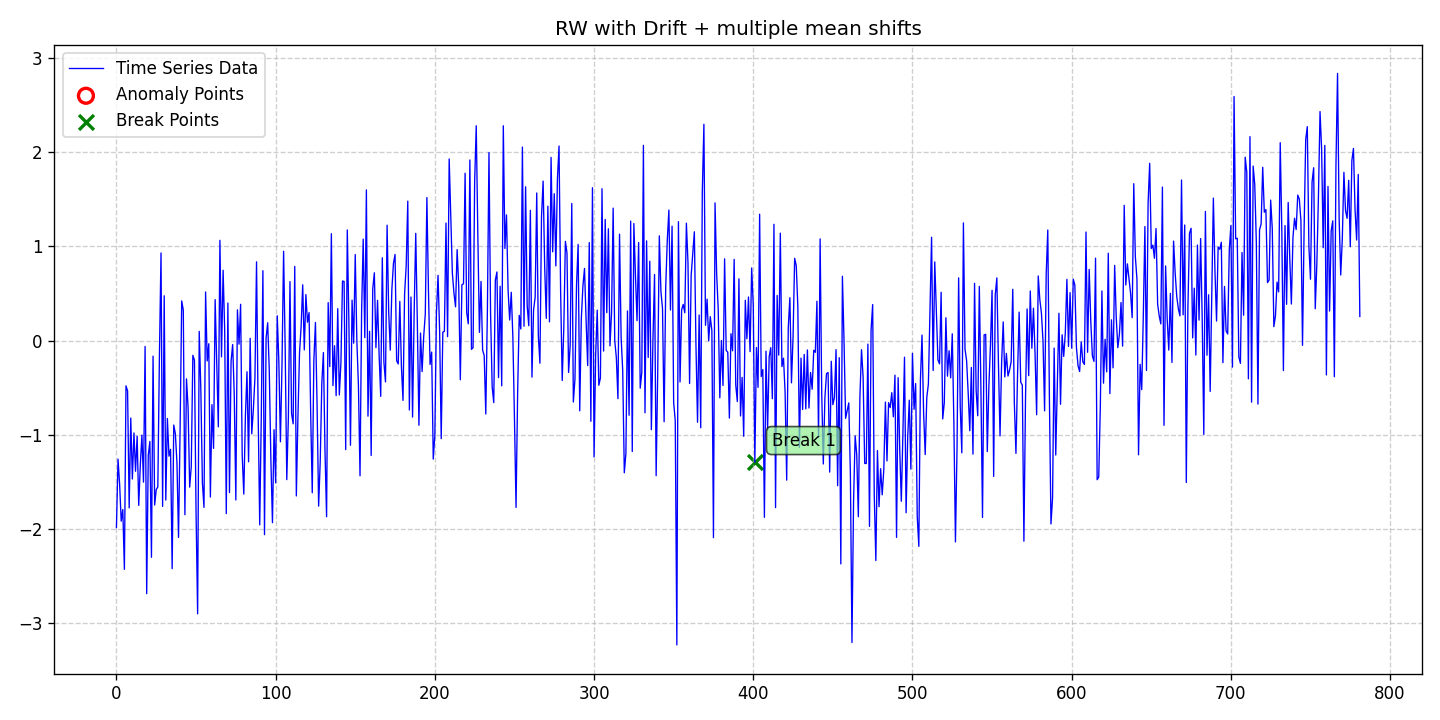

Values plotted in this chart, from the file beside it:
date, data, stationary, det_lin_up, det_lin_down, det_quad, det_cubic, det_exp, det_damped, stoc_trend, volatility, single_seas, multiple_seas, point_anom_single, point_anom_multi, collect_anom, context_anom, mean_shift, var_shift, trend_shift, point_anom_count, point_anom_location, point_anom_point, collect_anom_count
2020-01-01, -1.985, 0, 0, 0, 0, 0, 0, 0, 1, 0, 0, 0, 0, 0, 0, 0, 1, 0, 0, 0, none, , 0
2020-01-02, -1.259, 0, 0, 0, 0, 0, 0, 0, 1, 0, 0, 0, 0, 0, 0, 0, 1, 0, 0, 0, none, , 0
2020-01-03, -1.526, 0, 0, 0, 0, 0, 0, 0, 1, 0, 0, 0, 0, 0, 0, 0, 1, 0, 0, 0, none, , 0
2020-01-04, -1.917, 0, 0, 0, 0, 0, 0, 0, 1, 0, 0, 0, 0, 0, 0, 0, 1, 0, 0, 0, none, , 0
2020-01-05, -1.793, 0, 0, 0, 0, 0, 0, 0, 1, 0, 0, 0, 0, 0, 0, 0, 1, 0, 0, 0, none, , 0
2020-01-06, -2.429, 0, 0, 0, 0, 0, 0, 0, 1, 0, 0, 0, 0, 0, 0, 0, 1, 0, 0, 0, none, , 0
2020-01-07, -0.4809, 0, 0, 0, 0, 0, 0, 0, 1, 0, 0, 0, 0, 0, 0, 0, 1, 0, 0, 0, none, , 0
2020-01-08, -0.5345, 0, 0, 0, 0, 0, 0, 0, 1, 0, 0, 0, 0, 0, 0, 0, 1, 0, 0, 0, none, , 0
2020-01-09, -1.777, 0, 0, 0, 0, 0, 0, 0, 1, 0, 0, 0, 0, 0, 0, 0, 1, 0, 0, 0, none, , 0
2020-01-10, -0.8225, 0, 0, 0, 0, 0, 0, 0, 1, 0, 0, 0, 0, 0, 0, 0, 1, 0, 0, 0, none, , 0
2020-01-11, -1.469, 0, 0, 0, 0, 0, 0, 0, 1, 0, 0, 0, 0, 0, 0, 0, 1, 0, 0, 0, none, , 0
2020-01-12, -0.9806, 0, 0, 0, 0, 0, 0, 0, 1, 0, 0, 0, 0, 0, 0, 0, 1, 0, 0, 0, none, , 0
2020-01-13, -1.388, 0, 0, 0, 0, 0, 0, 0, 1, 0, 0, 0, 0, 0, 0, 0, 1, 0, 0, 0, none, , 0
2020-01-14, -1.015, 0, 0, 0, 0, 0, 0, 0, 1, 0, 0, 0, 0, 0, 0, 0, 1, 0, 0, 0, none, , 0
2020-01-15, -1.75, 0, 0, 0, 0, 0, 0, 0, 1, 0, 0, 0, 0, 0, 0, 0, 1, 0, 0, 0, none, , 0
2020-01-16, -1.32, 0, 0, 0, 0, 0, 0, 0, 1, 0, 0, 0, 0, 0, 0, 0, 1, 0, 0, 0, none, , 0
2020-01-17, -1.003, 0, 0, 0, 0, 0, 0, 0, 1, 0, 0, 0, 0, 0, 0, 0, 1, 0, 0, 0, none, , 0
2020-01-18, -1.503, 0, 0, 0, 0, 0, 0, 0, 1, 0, 0, 0, 0, 0, 0, 0, 1, 0, 0, 0, none, , 0
2020-01-19, -0.06247, 0, 0, 0, 0, 0, 0, 0, 1, 0, 0, 0, 0, 0, 0, 0, 1, 0, 0, 0, none, , 0
2020-01-20, -2.687, 0, 0, 0, 0, 0, 0, 0, 1, 0, 0, 0, 0, 0, 0, 0, 1, 0, 0, 0, none, , 0
2020-01-21, -1.217, 0, 0, 0, 0, 0, 0, 0, 1, 0, 0, 0, 0, 0, 0, 0, 1, 0, 0, 0, none, , 0
2020-01-22, -1.072, 0, 0, 0, 0, 0, 0, 0, 1, 0, 0, 0, 0, 0, 0, 0, 1, 0, 0, 0, none, , 0
2020-01-23, -2.301, 0, 0, 0, 0, 0, 0, 0, 1, 0, 0, 0, 0, 0, 0, 0, 1, 0, 0, 0, none, , 0
2020-01-24, -0.1659, 0, 0, 0, 0, 0, 0, 0, 1, 0, 0, 0, 0, 0, 0, 0, 1, 0, 0, 0, none, , 0
2020-01-25, -1.746, 0, 0, 0, 0, 0, 0, 0, 1, 0, 0, 0, 0, 0, 0, 0, 1, 0, 0, 0, none, , 0
2020-01-26, -1.582, 0, 0, 0, 0, 0, 0, 0, 1, 0, 0, 0, 0, 0, 0, 0, 1, 0, 0, 0, none, , 0
2020-01-27, -1.554, 0, 0, 0, 0, 0, 0, 0, 1, 0, 0, 0, 0, 0, 0, 0, 1, 0, 0, 0, none, , 0
2020-01-28, -0.1623, 0, 0, 0, 0, 0, 0, 0, 1, 0, 0, 0, 0, 0, 0, 0, 1, 0, 0, 0, none, , 0
2020-01-29, 0.9294, 0, 0, 0, 0, 0, 0, 0, 1, 0, 0, 0, 0, 0, 0, 0, 1, 0, 0, 0, none, , 0
2020-01-30, -1.761, 0, 0, 0, 0, 0, 0, 0, 1, 0, 0, 0, 0, 0, 0, 0, 1, 0, 0, 0, none, , 0
2020-01-31, 0.4751, 0, 0, 0, 0, 0, 0, 0, 1, 0, 0, 0, 0, 0, 0, 0, 1, 0, 0, 0, none, , 0
2020-02-01, -1.693, 0, 0, 0, 0, 0, 0, 0, 1, 0, 0, 0, 0, 0, 0, 0, 1, 0, 0, 0, none, , 0
2020-02-02, -0.8274, 0, 0, 0, 0, 0, 0, 0, 1, 0, 0, 0, 0, 0, 0, 0, 1, 0, 0, 0, none, , 0
2020-02-03, -1.228, 0, 0, 0, 0, 0, 0, 0, 1, 0, 0, 0, 0, 0, 0, 0, 1, 0, 0, 0, none, , 0
2020-02-04, -1.155, 0, 0, 0, 0, 0, 0, 0, 1, 0, 0, 0, 0, 0, 0, 0, 1, 0, 0, 0, none, , 0
2020-02-05, -2.421, 0, 0, 0, 0, 0, 0, 0, 1, 0, 0, 0, 0, 0, 0, 0, 1, 0, 0, 0, none, , 0
2020-02-06, -0.8967, 0, 0, 0, 0, 0, 0, 0, 1, 0, 0, 0, 0, 0, 0, 0, 1, 0, 0, 0, none, , 0
2020-02-07, -0.9873, 0, 0, 0, 0, 0, 0, 0, 1, 0, 0, 0, 0, 0, 0, 0, 1, 0, 0, 0, none, , 0
2020-02-08, -1.293, 0, 0, 0, 0, 0, 0, 0, 1, 0, 0, 0, 0, 0, 0, 0, 1, 0, 0, 0, none, , 0
2020-02-09, -2.089, 0, 0, 0, 0, 0, 0, 0, 1, 0, 0, 0, 0, 0, 0, 0, 1, 0, 0, 0, none, , 0
2020-02-10, -0.9187, 0, 0, 0, 0, 0, 0, 0, 1, 0, 0, 0, 0, 0, 0, 0, 1, 0, 0, 0, none, , 0
2020-02-11, 0.4206, 0, 0, 0, 0, 0, 0, 0, 1, 0, 0, 0, 0, 0, 0, 0, 1, 0, 0, 0, none, , 0
2020-02-12, 0.3228, 0, 0, 0, 0, 0, 0, 0, 1, 0, 0, 0, 0, 0, 0, 0, 1, 0, 0, 0, none, , 0
2020-02-13, -1.849, 0, 0, 0, 0, 0, 0, 0, 1, 0, 0, 0, 0, 0, 0, 0, 1, 0, 0, 0, none, , 0
2020-02-14, -0.4069, 0, 0, 0, 0, 0, 0, 0, 1, 0, 0, 0, 0, 0, 0, 0, 1, 0, 0, 0, none, , 0
2020-02-15, -0.7116, 0, 0, 0, 0, 0, 0, 0, 1, 0, 0, 0, 0, 0, 0, 0, 1, 0, 0, 0, none, , 0
2020-02-16, -1.556, 0, 0, 0, 0, 0, 0, 0, 1, 0, 0, 0, 0, 0, 0, 0, 1, 0, 0, 0, none, , 0
2020-02-17, -1.337, 0, 0, 0, 0, 0, 0, 0, 1, 0, 0, 0, 0, 0, 0, 0, 1, 0, 0, 0, none, , 0
2020-02-18, -0.1569, 0, 0, 0, 0, 0, 0, 0, 1, 0, 0, 0, 0, 0, 0, 0, 1, 0, 0, 0, none, , 0
2020-02-19, -0.2085, 0, 0, 0, 0, 0, 0, 0, 1, 0, 0, 0, 0, 0, 0, 0, 1, 0, 0, 0, none, , 0
2020-02-20, -1.814, 0, 0, 0, 0, 0, 0, 0, 1, 0, 0, 0, 0, 0, 0, 0, 1, 0, 0, 0, none, , 0
2020-02-21, -2.9, 0, 0, 0, 0, 0, 0, 0, 1, 0, 0, 0, 0, 0, 0, 0, 1, 0, 0, 0, none, , 0
2020-02-22, 0.09753, 0, 0, 0, 0, 0, 0, 0, 1, 0, 0, 0, 0, 0, 0, 0, 1, 0, 0, 0, none, , 0
2020-02-23, -0.5127, 0, 0, 0, 0, 0, 0, 0, 1, 0, 0, 0, 0, 0, 0, 0, 1, 0, 0, 0, none, , 0
2020-02-24, -1.512, 0, 0, 0, 0, 0, 0, 0, 1, 0, 0, 0, 0, 0, 0, 0, 1, 0, 0, 0, none, , 0
2020-02-25, -1.771, 0, 0, 0, 0, 0, 0, 0, 1, 0, 0, 0, 0, 0, 0, 0, 1, 0, 0, 0, none, , 0
2020-02-26, 0.5157, 0, 0, 0, 0, 0, 0, 0, 1, 0, 0, 0, 0, 0, 0, 0, 1, 0, 0, 0, none, , 0
2020-02-27, -0.2169, 0, 0, 0, 0, 0, 0, 0, 1, 0, 0, 0, 0, 0, 0, 0, 1, 0, 0, 0, none, , 0
2020-02-28, -0.03377, 0, 0, 0, 0, 0, 0, 0, 1, 0, 0, 0, 0, 0, 0, 0, 1, 0, 0, 0, none, , 0
2020-02-29, -1.661, 0, 0, 0, 0, 0, 0, 0, 1, 0, 0, 0, 0, 0, 0, 0, 1, 0, 0, 0, none, , 0
... 722 more rows
